Labelled photos from "images", an image-classification folder in BeObm/PlantGraphNet. The possible labels are: amm, calluna, empetrum, grass, lichens, myrica, non-vegetation, rosa rugosa, salix, trees.

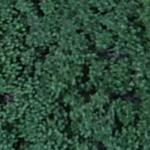
Label: myrica

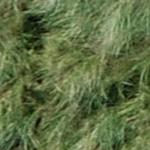
Label: amm

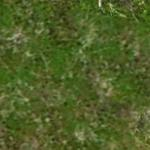
Label: empetrum

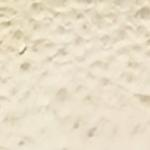
Label: non-vegetation

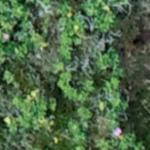
Label: rosa rugosa

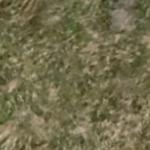
Label: grass
